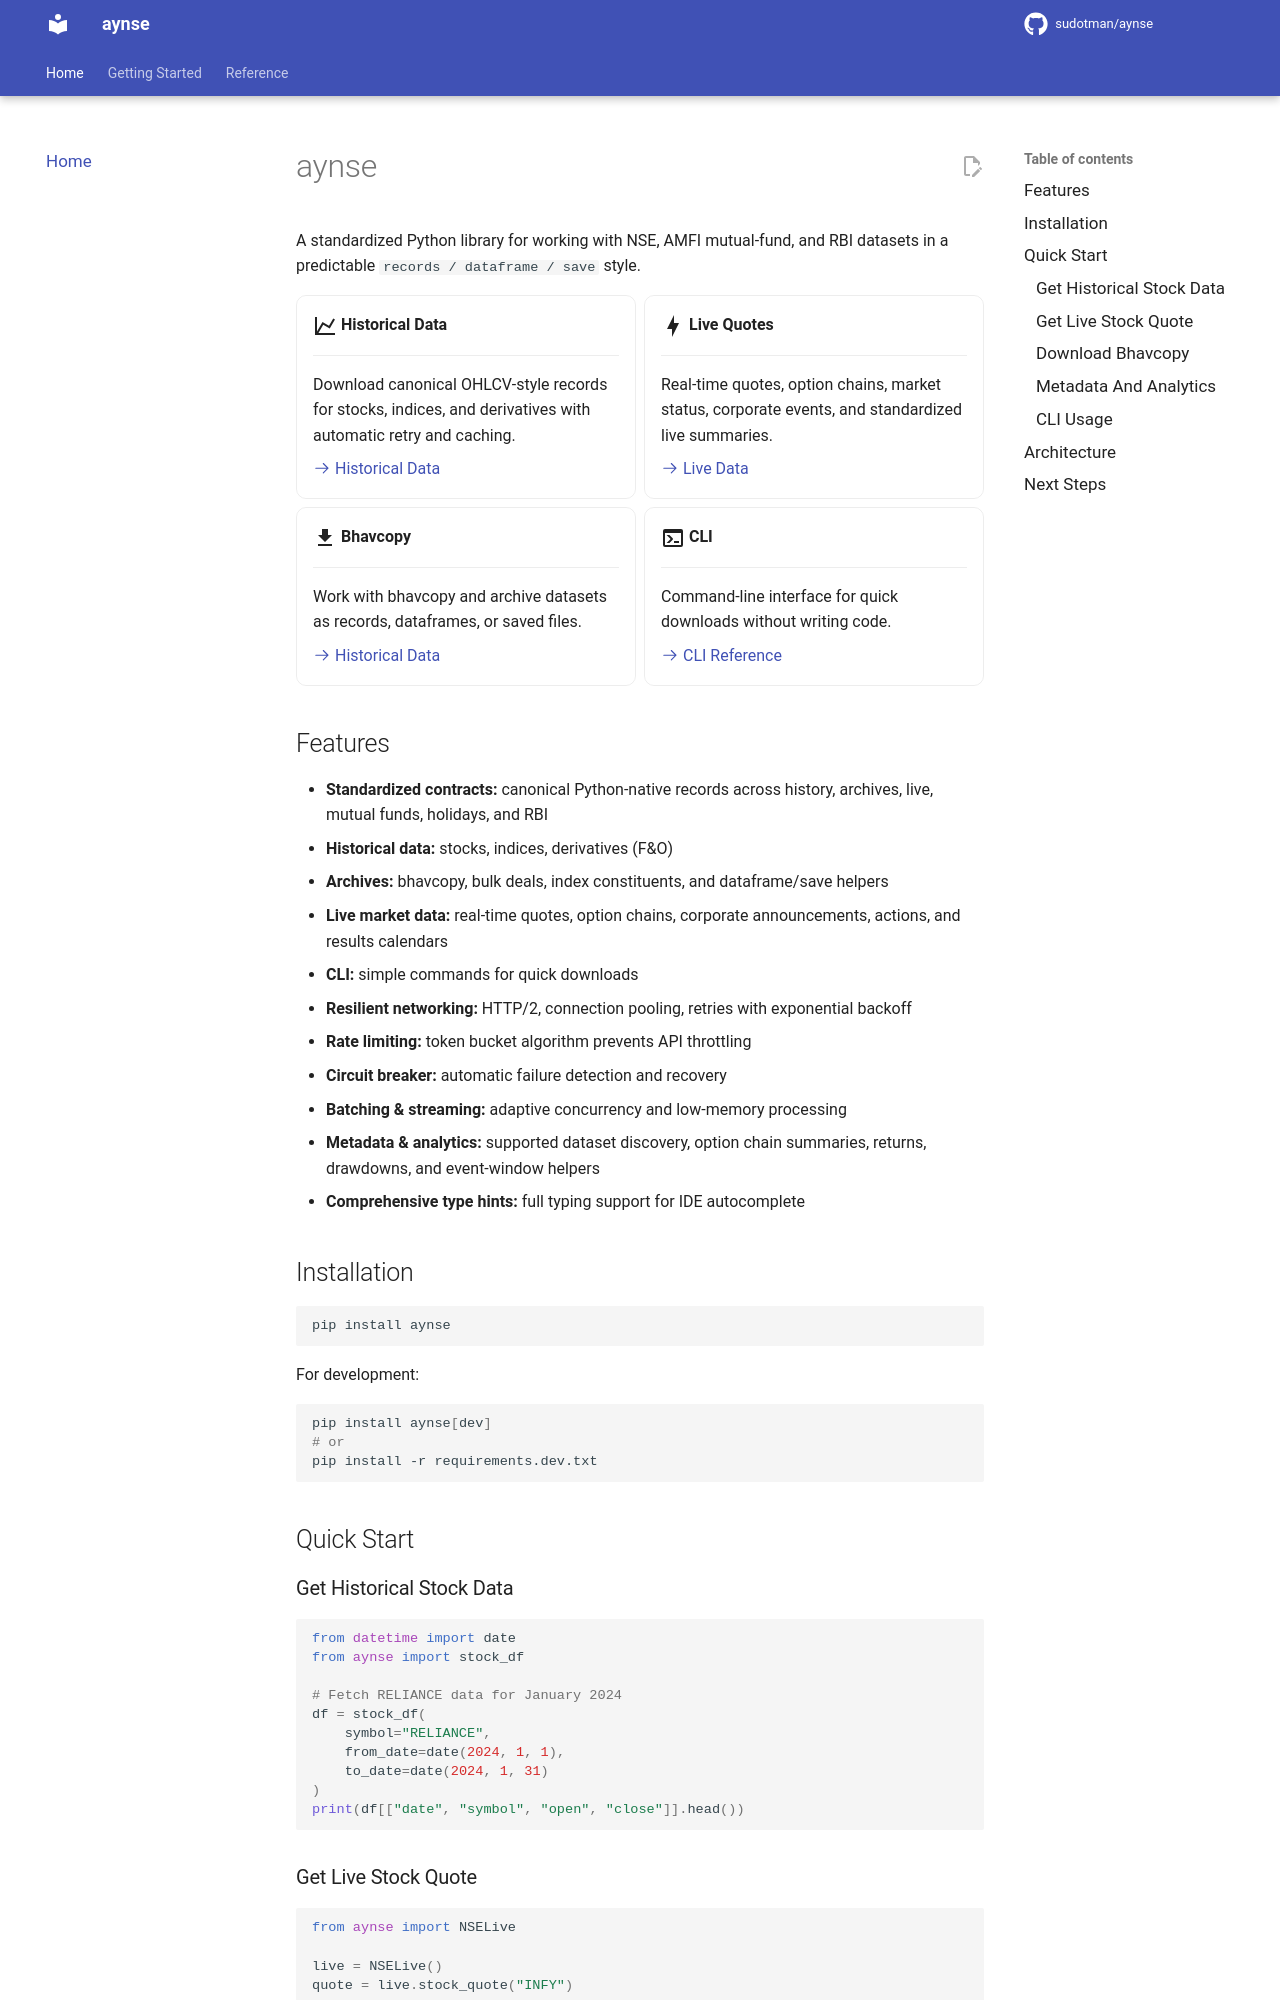

repository: sudotman/aynse · page: index.html · generator: mkdocs

# aynse

A standardized Python library for working with NSE, AMFI mutual-fund, and RBI datasets in a predictable `records / dataframe / save` style.

<div class="grid cards" markdown>

-   :material-chart-line:{ .lg .middle } __Historical Data__

    ---

    Download canonical OHLCV-style records for stocks, indices, and derivatives with automatic retry and caching.

    [:octicons-arrow-right-24: Historical Data](historical.md)

-   :material-lightning-bolt:{ .lg .middle } __Live Quotes__

    ---

    Real-time quotes, option chains, market status, corporate events, and standardized live summaries.

    [:octicons-arrow-right-24: Live Data](live.md)

-   :material-download:{ .lg .middle } __Bhavcopy__

    ---

    Work with bhavcopy and archive datasets as records, dataframes, or saved files.

    [:octicons-arrow-right-24: Historical Data](historical.md#download-bhavcopies)

-   :material-console:{ .lg .middle } __CLI__

    ---

    Command-line interface for quick downloads without writing code.

    [:octicons-arrow-right-24: CLI Reference](cli.md)

</div>

## Features

- **Standardized contracts:** canonical Python-native records across history, archives, live, mutual funds, holidays, and RBI
- **Historical data:** stocks, indices, derivatives (F&O)
- **Archives:** bhavcopy, bulk deals, index constituents, and dataframe/save helpers
- **Live market data:** real-time quotes, option chains, corporate announcements, actions, and results calendars
- **CLI:** simple commands for quick downloads
- **Resilient networking:** HTTP/2, connection pooling, retries with exponential backoff
- **Rate limiting:** token bucket algorithm prevents API throttling
- **Circuit breaker:** automatic failure detection and recovery
- **Batching & streaming:** adaptive concurrency and low-memory processing
- **Metadata & analytics:** supported dataset discovery, option chain summaries, returns, drawdowns, and event-window helpers
- **Comprehensive type hints:** full typing support for IDE autocomplete

## Installation

```bash
pip install aynse
```

For development:

```bash
pip install aynse[dev]
# or
pip install -r requirements.dev.txt
```

## Quick Start
